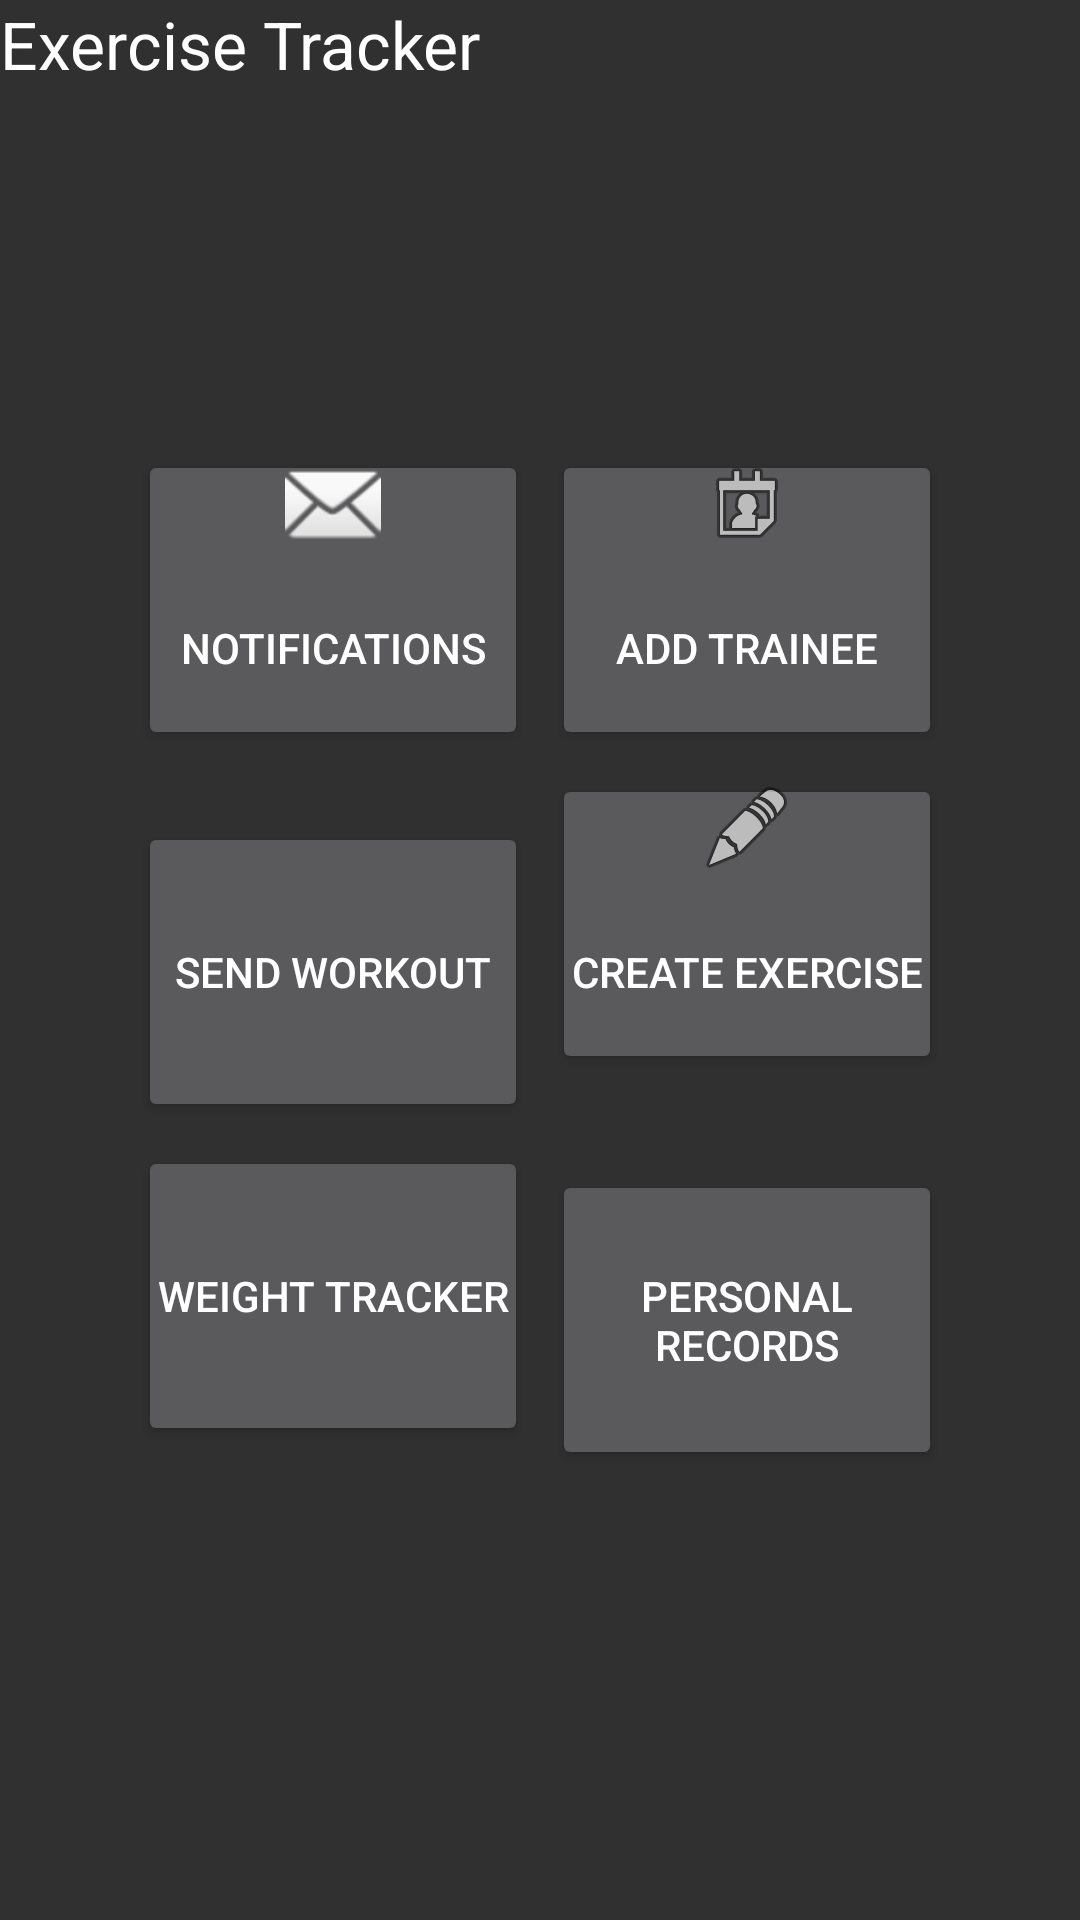

Reconstruct the res/layout file that produces this screen, plus the resources it refers to.
<!-- AndroidManifest.xml: application theme AppTheme -->
<!-- res/layout/homepage_fragment.xml -->
<?xml version="1.0" encoding="utf-8"?>
<RelativeLayout xmlns:android="http://schemas.android.com/apk/res/android"
    android:layout_width="match_parent" android:layout_height="match_parent"
    android:id="@+id/Homepage"
    android:layout_gravity="center_horizontal"
    android:orientation="vertical">

    <TextView
        android:layout_width="wrap_content"
        android:layout_height="wrap_content"
        android:textAppearance="?android:attr/textAppearanceLarge"
        android:text="Exercise Tracker"
        android:id="@+id/exerciseTrakcerHeaderHomepage"
        android:layout_alignParentTop="true"
        android:layout_alignParentStart="true" />

    <GridLayout
        android:layout_width="wrap_content"
        android:layout_height="wrap_content"
        android:gravity="center"
        android:columnCount="2"
        android:rowCount="3"
        android:useDefaultMargins="true"
        android:id="@+id/buttonGridHomepage"
        android:horizontalSpacing = "60dp"
        android:padding="20dp"
        android:layout_centerVertical="true"
        android:layout_centerHorizontal="true">

        <Button
            android:layout_width="wrap_content"
            android:layout_height="wrap_content"
            android:text="Notifications"
            android:id="@+id/notificationButtonHomepage"
            android:height="100dp"
            android:width="130dp"
            android:layout_marginLeft="@dimen/abc_action_bar_default_padding_material"
            android:layout_marginRight="@dimen/abc_action_bar_default_padding_material"
            android:padding="2dp"
            android:layout_row="0"
            android:layout_column="0"
            android:drawableTop="@android:drawable/ic_dialog_email"/>

        <Button
            android:layout_width="wrap_content"
            android:layout_height="wrap_content"
            android:text="Add Trainee"
            android:id="@+id/addTraineeButtonHomepage"
            android:height="100dp"
            android:width="130dp"
            android:layout_alignParentBottom="true"
            android:padding="2dp"
            android:layout_row="0"
            android:layout_column="1"
            android:drawableTop="@android:drawable/ic_menu_my_calendar"/>

        <Button
            android:layout_width="wrap_content"
            android:layout_height="wrap_content"
            android:text="Send Workout"
            android:id="@+id/sendWorkoutButtonHomepage"
            android:height="100dp"
            android:width="130dp"
            android:layout_margin="@dimen/abc_action_bar_default_padding_material"
            android:padding="2dp"
            android:layout_row="1"
            android:layout_column="0" />

        <Button
            android:layout_width="wrap_content"
            android:layout_height="wrap_content"
            android:text="Weight Tracker"
            android:id="@+id/weightTrackerButtonHomepage"
            android:width="130dp"
            android:height="100dp"
            android:padding="2dp"
            android:layout_marginLeft="@dimen/abc_action_bar_default_padding_material"
            android:layout_marginRight="@dimen/abc_action_bar_default_padding_material"
            android:layout_alignParentBottom="true"
            android:layout_alignParentEnd="true"
            android:layout_row="2"
            android:layout_column="0" />

        <Button
            android:layout_width="wrap_content"
            android:layout_height="wrap_content"
            android:text="Create Exercise"
            android:id="@+id/createExerciseButtonHomepage"
            android:width="130dp"
            android:height="100dp"
            android:padding="2dp"
            android:layout_marginLeft="@dimen/abc_action_bar_default_padding_material"
            android:layout_marginRight="@dimen/abc_action_bar_default_padding_material"
            android:layout_alignParentBottom="true"
            android:layout_alignParentEnd="true"
            android:layout_row="1"
            android:layout_column="1"
            android:drawableTop="@android:drawable/ic_menu_edit"/>

        <Button
            android:layout_width="wrap_content"
            android:layout_height="wrap_content"
            android:text="Personal Records"
            android:id="@+id/personalRecordsButtonHomepage"
            android:width="130dp"
            android:height="100dp"
            android:padding="2dp"
            android:layout_marginLeft="@dimen/abc_action_bar_default_padding_material"
            android:layout_marginRight="@dimen/abc_action_bar_default_padding_material"
            android:layout_alignParentBottom="true"
            android:layout_alignParentEnd="true"
            android:layout_row="2"
            android:layout_column="1" />

    </GridLayout>

</RelativeLayout>
<!-- resources referenced by this layout -->
<resources>
  <style name="AppTheme" parent="Theme.AppCompat.NoActionBar">
          
      </style>
</resources>
